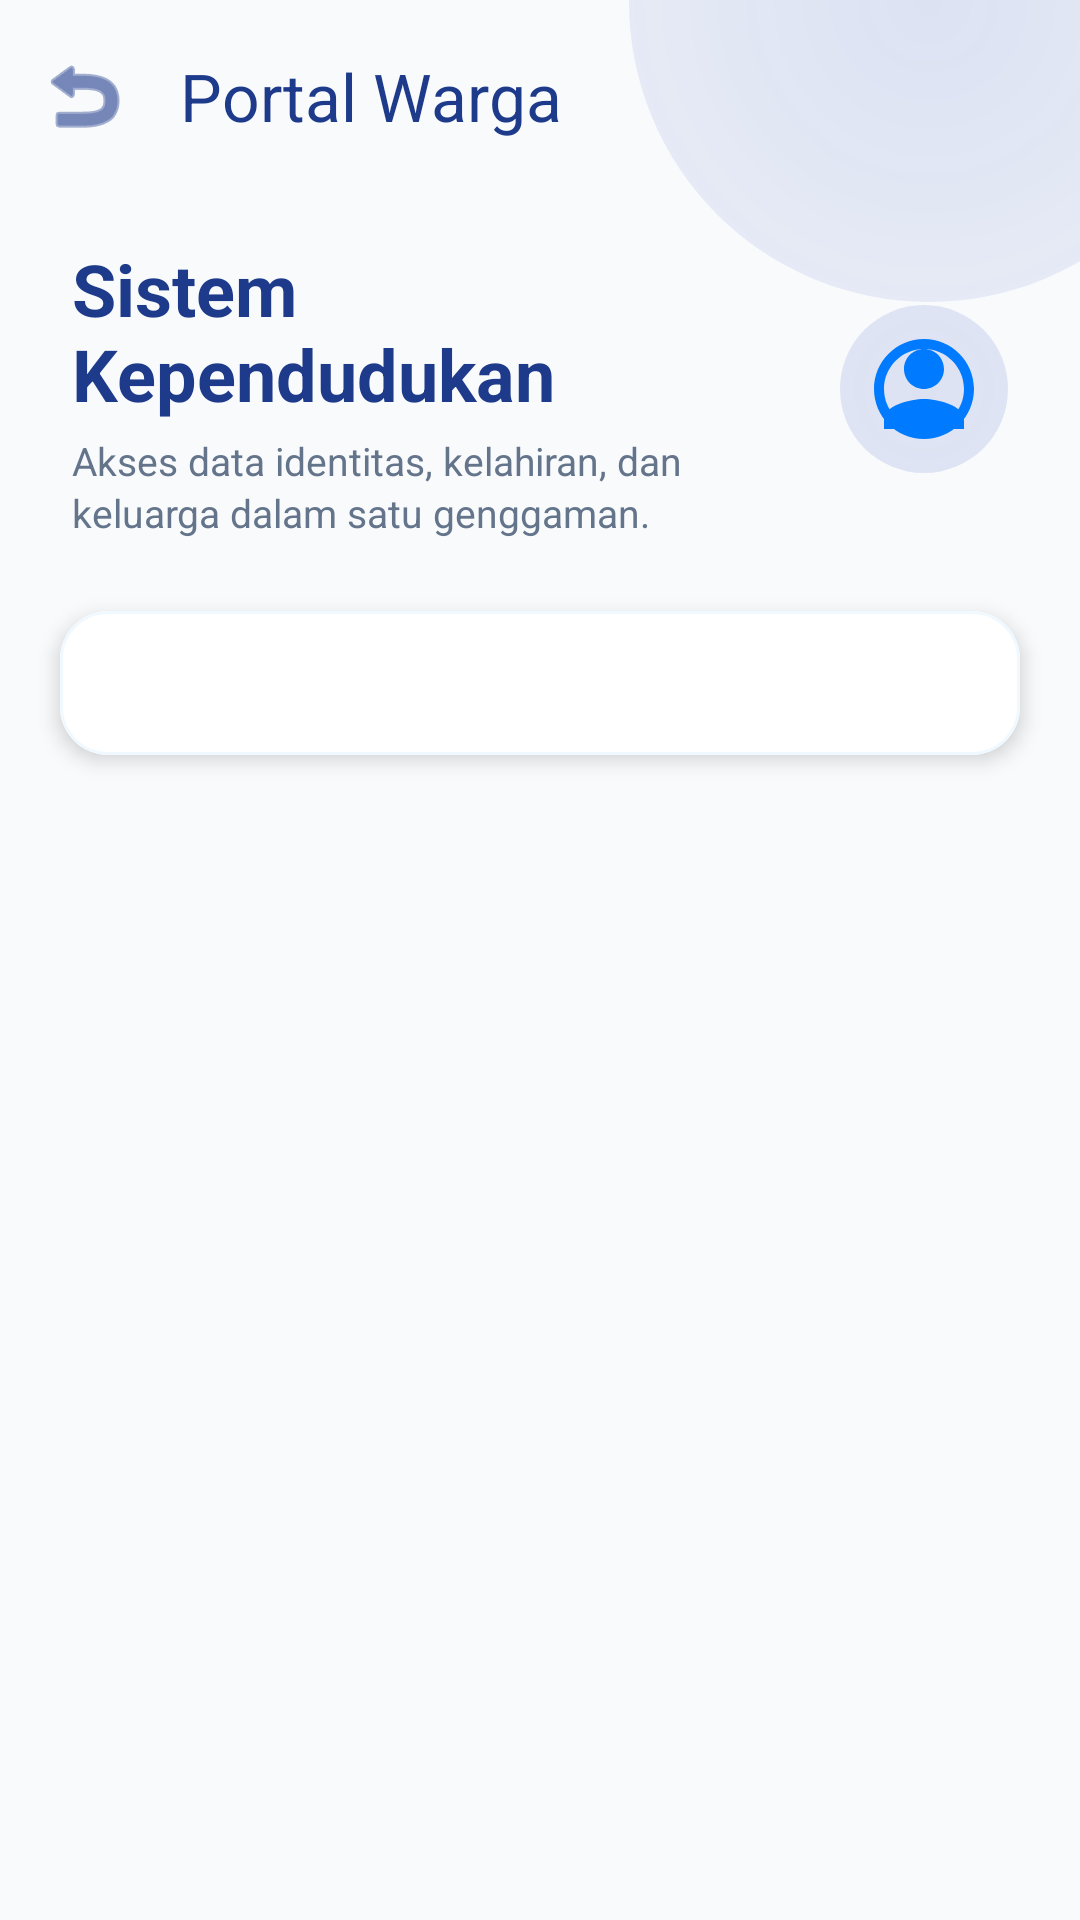

Produce the Android XML layout that renders to this screen, including the resource entries it uses.
<!-- AndroidManifest.xml: application theme Theme.Fila_geometry -->
<!-- res/layout/activity_tenth.xml -->
<?xml version="1.0" encoding="utf-8"?>
<androidx.constraintlayout.widget.ConstraintLayout xmlns:android="http://schemas.android.com/apk/res/android"
    xmlns:app="http://schemas.android.com/apk/res-auto"
    xmlns:tools="http://schemas.android.com/tools"
    android:layout_width="match_parent"
    android:layout_height="match_parent"
    android:background="@color/bg_main"
    tools:context=".pertemuan10.TenthActivity">

    
    <View
        android:layout_width="200dp"
        android:layout_height="200dp"
        android:layout_marginTop="-100dp"
        android:layout_marginEnd="-50dp"
        android:background="@drawable/bg_blob_primary"
        app:layout_constraintEnd_toEndOf="parent"
        app:layout_constraintTop_toTopOf="parent" />

    <com.google.android.material.appbar.MaterialToolbar
        android:id="@+id/toolbar"
        android:layout_width="0dp"
        android:layout_height="?attr/actionBarSize"
        android:background="@android:color/transparent"
        app:title="Portal Warga"
        app:titleTextColor="@color/primary_dark"
        app:navigationIcon="@android:drawable/ic_menu_revert"
        app:navigationIconTint="@color/primary_dark"
        app:layout_constraintEnd_toEndOf="parent"
        app:layout_constraintStart_toStartOf="parent"
        app:layout_constraintTop_toTopOf="parent"
        app:elevation="0dp" />

    
    <LinearLayout
        android:id="@+id/headerSistem"
        android:layout_width="match_parent"
        android:layout_height="wrap_content"
        android:orientation="horizontal"
        android:paddingHorizontal="24dp"
        android:paddingVertical="16dp"
        android:gravity="center_vertical"
        app:layout_constraintTop_toBottomOf="@id/toolbar">

        <LinearLayout
            android:layout_width="0dp"
            android:layout_height="wrap_content"
            android:layout_weight="1"
            android:orientation="vertical">

            <TextView
                android:layout_width="wrap_content"
                android:layout_height="wrap_content"
                android:text="Sistem Kependudukan"
                android:textColor="@color/primary_dark"
                android:textSize="24sp"
                android:textStyle="bold" />

            <TextView
                android:layout_width="wrap_content"
                android:layout_height="wrap_content"
                android:layout_marginTop="4dp"
                android:text="Akses data identitas, kelahiran, dan keluarga dalam satu genggaman."
                android:textColor="@color/text_secondary"
                android:textSize="13sp"
                android:lineSpacingExtra="2dp" />
        </LinearLayout>

        <ImageView
            android:layout_width="56dp"
            android:layout_height="56dp"
            android:layout_marginStart="16dp"
            android:src="@drawable/logo_kependudukan"
            android:padding="8dp"
            android:background="@drawable/bg_blob_primary" />
    </LinearLayout>

    <com.google.android.material.card.MaterialCardView
        android:id="@+id/tabCard"
        android:layout_width="match_parent"
        android:layout_height="wrap_content"
        android:layout_marginHorizontal="20dp"
        android:layout_marginTop="8dp"
        app:cardCornerRadius="16dp"
        app:cardElevation="4dp"
        app:strokeWidth="1dp"
        app:strokeColor="@color/primary_soft"
        app:layout_constraintTop_toBottomOf="@id/headerSistem">

        <com.google.android.material.tabs.TabLayout
            android:id="@+id/tab_layout"
            android:layout_width="match_parent"
            android:layout_height="wrap_content"
            android:background="@color/white"
            app:tabIndicatorColor="@color/primary"
            app:tabIndicatorHeight="3dp"
            app:tabSelectedTextColor="@color/primary"
            app:tabTextColor="@color/text_secondary"
            app:tabIconTint="@color/primary"
            app:tabIndicatorFullWidth="false"
            app:tabRippleColor="@color/primary_soft"
            app:tabMode="fixed" />
    </com.google.android.material.card.MaterialCardView>

    <androidx.viewpager2.widget.ViewPager2
        android:id="@+id/view_pager"
        android:layout_width="0dp"
        android:layout_height="0dp"
        android:layout_marginTop="12dp"
        app:layout_constraintTop_toBottomOf="@id/tabCard"
        app:layout_constraintBottom_toBottomOf="parent"
        app:layout_constraintStart_toStartOf="parent"
        app:layout_constraintEnd_toEndOf="parent" />

</androidx.constraintlayout.widget.ConstraintLayout>
<!-- resources referenced by this layout -->
<resources>
  <color name="bg_main">#F8FAFC</color>
  <color name="primary">#1E40AF</color>
  <color name="primary_dark">#1E3A8A</color>
  <color name="primary_soft">#F0F9FF</color>
  <color name="text_secondary">#64748B</color>
  <color name="white">#FFFFFF</color>
  <!-- drawable bg_blob_primary (drawable) -->
  <?xml version="1.0" encoding="utf-8"?>
  <shape xmlns:android="http://schemas.android.com/apk/res/android"
      android:shape="oval">
      <gradient
          android:startColor="@color/blob_primary"
          android:endColor="#001E40AF"
          android:type="radial"
          android:gradientRadius="300dp" />
  </shape>
  <!-- drawable logo_kependudukan (drawable) -->
  <vector xmlns:android="http://schemas.android.com/apk/res/android"
      android:width="200dp"
      android:height="200dp"
      android:viewportWidth="24"
      android:viewportHeight="24">
      <path
          android:fillColor="#007AFF"
          android:pathData="M12,12c2.21,0 4,-1.79 4,-4s-1.79,-4 -4,-4 -4,1.79 -4,4 1.79,4 4,4zM12,14c-2.67,0 -8,1.34 -8,4v2h16v-2c0,-2.66 -5.33,-4 -8,-4z" />
      <path
          android:fillColor="#007AFF"
          android:alpha="0.3"
          android:pathData="M12,2L12,2C6.48,2 2,6.48 2,12s4.48,10 10,10s10,-4.48 10,-10S17.52,2 12,2zM12,20c-4.41,0 -8,-3.59 -8,-8s3.59,-8 8,-8s8,3.59 8,8S16.41,20 12,20z" />
  </vector>
  <style name="Theme.Fila_geometry" parent="Base.Theme.Fila_geometry" />
  <color name="blob_primary">#201E40AF</color>
  <style name="Base.Theme.Fila_geometry" parent="Theme.Material3.DayNight.NoActionBar">
          
          <item name="colorPrimary">@color/primary</item>
          <item name="colorPrimaryVariant">@color/primary_dark</item>
          <item name="colorOnPrimary">@color/white</item>
  
          
          <item name="colorSecondary">@color/secondary</item>
          <item name="colorSecondaryVariant">@color/accent</item>
          <item name="colorOnSecondary">@color/white</item>
  
          
          <item name="android:statusBarColor">@color/primary_dark</item>
  
          
          <item name="android:windowBackground">@color/bg_main</item>
      </style>
  <color name="secondary">#059669</color>
  <color name="accent">#10B981</color>
</resources>
